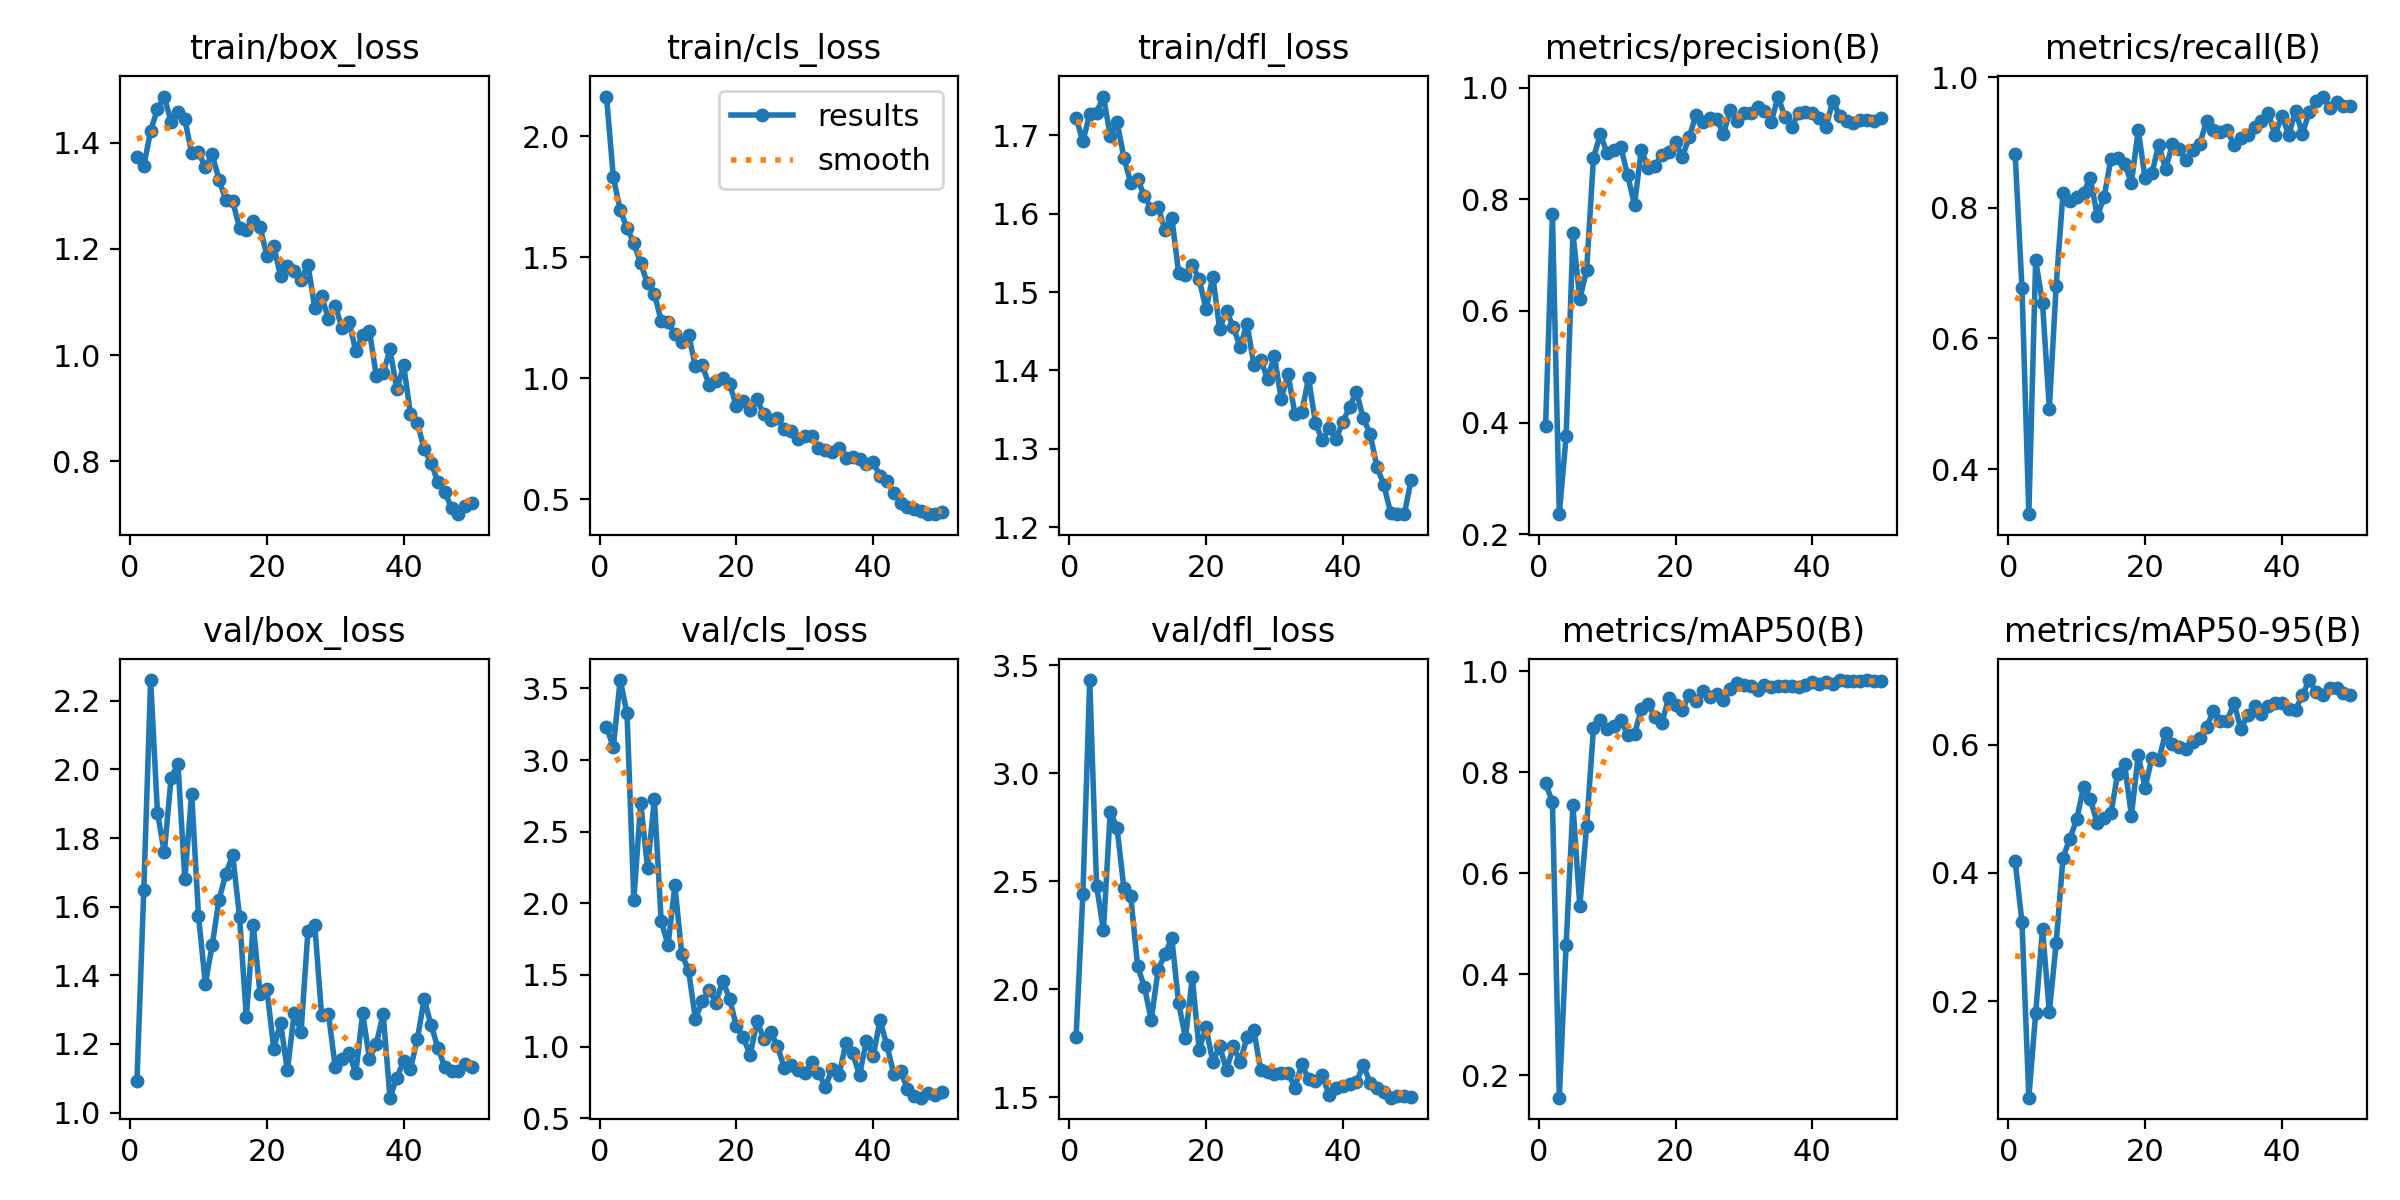

The file beside this chart, header and first rows:
epoch, time, train/box_loss, train/cls_loss, train/dfl_loss, metrics/precision(B), metrics/recall(B), metrics/mAP50(B), metrics/mAP50-95(B), val/box_loss, val/cls_loss, val/dfl_loss, lr/pg0, lr/pg1, lr/pg2
1, 163.7, 1.372, 2.163, 1.722, 0.3945, 0.8823, 0.7782, 0.4179, 1.092, 3.229, 1.779, 0.00056, 0.00056, 0.00056
2, 335.8, 1.356, 1.83, 1.692, 0.7733, 0.6774, 0.7413, 0.3235, 1.649, 3.091, 2.441, 0.001117, 0.001117, 0.001117
3, 485.8, 1.423, 1.695, 1.727, 0.2359, 0.3309, 0.1559, 0.04907, 2.26, 3.558, 3.431, 0.001652, 0.001652, 0.001652
4, 685.5, 1.463, 1.62, 1.729, 0.3751, 0.7196, 0.4578, 0.1809, 1.874, 3.327, 2.48, 0.001881, 0.001881, 0.001881
5, 824.7, 1.487, 1.558, 1.749, 0.7389, 0.6544, 0.735, 0.312, 1.758, 2.024, 2.274, 0.001842, 0.001842, 0.001842
6, 989, 1.438, 1.474, 1.699, 0.6216, 0.4926, 0.5353, 0.1831, 1.976, 2.702, 2.822, 0.001802, 0.001802, 0.001802
7, 1126, 1.458, 1.391, 1.717, 0.6731, 0.6812, 0.6939, 0.2907, 2.015, 2.247, 2.747, 0.001762, 0.001762, 0.001762
8, 1265, 1.444, 1.348, 1.671, 0.874, 0.8235, 0.8877, 0.4241, 1.681, 2.725, 2.468, 0.001723, 0.001723, 0.001723
9, 1406, 1.38, 1.237, 1.639, 0.9168, 0.8101, 0.9044, 0.4534, 1.929, 1.874, 2.43, 0.001683, 0.001683, 0.001683
10, 1543, 1.382, 1.23, 1.644, 0.8824, 0.8162, 0.8856, 0.4834, 1.573, 1.709, 2.108, 0.001644, 0.001644, 0.001644
11, 1679, 1.353, 1.182, 1.622, 0.8886, 0.8235, 0.8928, 0.5339, 1.376, 2.124, 2.01, 0.001604, 0.001604, 0.001604
12, 1814, 1.378, 1.15, 1.606, 0.8942, 0.8456, 0.9041, 0.515, 1.487, 1.646, 1.858, 0.001564, 0.001564, 0.001564
13, 1949, 1.33, 1.179, 1.608, 0.8427, 0.7877, 0.8743, 0.4785, 1.621, 1.532, 2.091, 0.001525, 0.001525, 0.001525
14, 2086, 1.292, 1.049, 1.579, 0.7904, 0.8162, 0.8758, 0.4859, 1.695, 1.192, 2.163, 0.001485, 0.001485, 0.001485
15, 2246, 1.289, 1.052, 1.595, 0.8888, 0.875, 0.9253, 0.4933, 1.751, 1.318, 2.237, 0.001446, 0.001446, 0.001446
16, 2416, 1.239, 0.9728, 1.524, 0.8562, 0.8757, 0.9352, 0.5551, 1.57, 1.396, 1.937, 0.001406, 0.001406, 0.001406
17, 2581, 1.235, 0.986, 1.522, 0.8592, 0.8677, 0.9088, 0.57, 1.278, 1.307, 1.775, 0.001366, 0.001366, 0.001366
18, 2747, 1.253, 1.001, 1.534, 0.8791, 0.8382, 0.8988, 0.4896, 1.548, 1.46, 2.056, 0.001327, 0.001327, 0.001327
19, 2892, 1.241, 0.9759, 1.517, 0.8849, 0.9191, 0.9468, 0.5836, 1.346, 1.333, 1.722, 0.001287, 0.001287, 0.001287
20, 3029, 1.187, 0.8833, 1.478, 0.9024, 0.8456, 0.9326, 0.5331, 1.361, 1.141, 1.824, 0.001248, 0.001248, 0.001248
21, 3203, 1.205, 0.9071, 1.52, 0.8755, 0.8529, 0.9241, 0.5799, 1.187, 1.065, 1.664, 0.001208, 0.001208, 0.001208
22, 3339, 1.149, 0.869, 1.453, 0.9119, 0.8971, 0.9542, 0.576, 1.262, 0.9398, 1.737, 0.001168, 0.001168, 0.001168
23, 3492, 1.168, 0.9121, 1.476, 0.9512, 0.8591, 0.9407, 0.6187, 1.123, 1.175, 1.627, 0.001129, 0.001129, 0.001129
24, 3628, 1.159, 0.8497, 1.455, 0.9385, 0.8976, 0.9608, 0.6015, 1.291, 1.056, 1.736, 0.001089, 0.001089, 0.001089
25, 3817, 1.141, 0.8275, 1.43, 0.946, 0.8897, 0.9494, 0.5974, 1.236, 1.103, 1.664, 0.00105, 0.00105, 0.00105
26, 3955, 1.17, 0.8368, 1.46, 0.9444, 0.8739, 0.9549, 0.594, 1.528, 1.002, 1.779, 0.00101, 0.00101, 0.00101
27, 4090, 1.089, 0.7877, 1.407, 0.9166, 0.8893, 0.9435, 0.6047, 1.547, 0.851, 1.811, 0.0009704, 0.0009704, 0.0009704
28, 4269, 1.111, 0.7818, 1.413, 0.9607, 0.898, 0.966, 0.6102, 1.284, 0.8721, 1.625, 0.0009308, 0.0009308, 0.0009308
29, 4407, 1.068, 0.747, 1.39, 0.9407, 0.9338, 0.977, 0.6282, 1.289, 0.8336, 1.619, 0.0008912, 0.0008912, 0.0008912
30, 7540, 1.093, 0.76, 1.419, 0.954, 0.9191, 0.9732, 0.6528, 1.132, 0.817, 1.61, 0.0008516, 0.0008516, 0.0008516
31, 7677, 1.05, 0.7589, 1.364, 0.9541, 0.917, 0.9709, 0.6365, 1.156, 0.8889, 1.612, 0.000812, 0.000812, 0.000812
32, 7928, 1.062, 0.7108, 1.395, 0.9659, 0.9191, 0.9634, 0.6376, 1.173, 0.8185, 1.613, 0.0007724, 0.0007724, 0.0007724
33, 8064, 1.008, 0.7008, 1.344, 0.9589, 0.8971, 0.9728, 0.6651, 1.116, 0.7182, 1.544, 0.0007328, 0.0007328, 0.0007328
34, 8199, 1.037, 0.6925, 1.346, 0.9391, 0.9066, 0.969, 0.6252, 1.289, 0.8438, 1.654, 0.0006932, 0.0006932, 0.0006932
35, 8338, 1.045, 0.7092, 1.39, 0.9841, 0.911, 0.9714, 0.6463, 1.157, 0.8027, 1.584, 0.0006536, 0.0006536, 0.0006536
36, 8473, 0.9609, 0.6708, 1.333, 0.9472, 0.9232, 0.9719, 0.6606, 1.2, 1.022, 1.577, 0.000614, 0.000614, 0.000614
37, 8607, 0.9653, 0.6756, 1.311, 0.9296, 0.9338, 0.9704, 0.6474, 1.288, 0.9523, 1.603, 0.0005744, 0.0005744, 0.0005744
38, 8743, 1.01, 0.6638, 1.326, 0.9554, 0.945, 0.9698, 0.6613, 1.044, 0.8013, 1.51, 0.0005348, 0.0005348, 0.0005348
39, 8887, 0.9352, 0.6433, 1.313, 0.9561, 0.9118, 0.9736, 0.6659, 1.102, 1.038, 1.542, 0.0004952, 0.0004952, 0.0004952
40, 9024, 0.9808, 0.651, 1.334, 0.9539, 0.9412, 0.9794, 0.6649, 1.15, 0.9371, 1.555, 0.0004556, 0.0004556, 0.0004556
41, 9176, 0.8884, 0.5954, 1.354, 0.9454, 0.9118, 0.9749, 0.6558, 1.128, 1.184, 1.561, 0.000416, 0.000416, 0.000416
42, 9314, 0.872, 0.5727, 1.373, 0.9299, 0.9485, 0.9796, 0.6548, 1.214, 1.009, 1.571, 0.0003764, 0.0003764, 0.0003764
43, 9448, 0.8231, 0.5254, 1.339, 0.9764, 0.9136, 0.9744, 0.6772, 1.331, 0.8104, 1.65, 0.0003368, 0.0003368, 0.0003368
44, 9628, 0.7973, 0.4854, 1.319, 0.9485, 0.947, 0.9829, 0.7012, 1.255, 0.826, 1.567, 0.0002972, 0.0002972, 0.0002972
45, 9762, 0.7613, 0.467, 1.277, 0.9406, 0.9632, 0.9803, 0.6824, 1.19, 0.7067, 1.544, 0.0002576, 0.0002576, 0.0002576
46, 9915, 0.7424, 0.4597, 1.254, 0.9362, 0.9706, 0.9812, 0.6781, 1.134, 0.6516, 1.525, 0.000218, 0.000218, 0.000218
47, 10049, 0.7123, 0.4487, 1.219, 0.9419, 0.9532, 0.9811, 0.6894, 1.12, 0.6433, 1.499, 0.0001784, 0.0001784, 0.0001784
48, 10305, 0.7002, 0.4375, 1.217, 0.9424, 0.9615, 0.9823, 0.6889, 1.12, 0.6766, 1.505, 0.0001388, 0.0001388, 0.0001388
49, 10438, 0.7151, 0.4373, 1.217, 0.9408, 0.9559, 0.9801, 0.6808, 1.143, 0.6652, 1.508, 9.92e-05, 9.92e-05, 9.92e-05
50, 10571, 0.7207, 0.4468, 1.26, 0.9452, 0.9559, 0.9815, 0.6784, 1.133, 0.6799, 1.501, 5.96e-05, 5.96e-05, 5.96e-05
